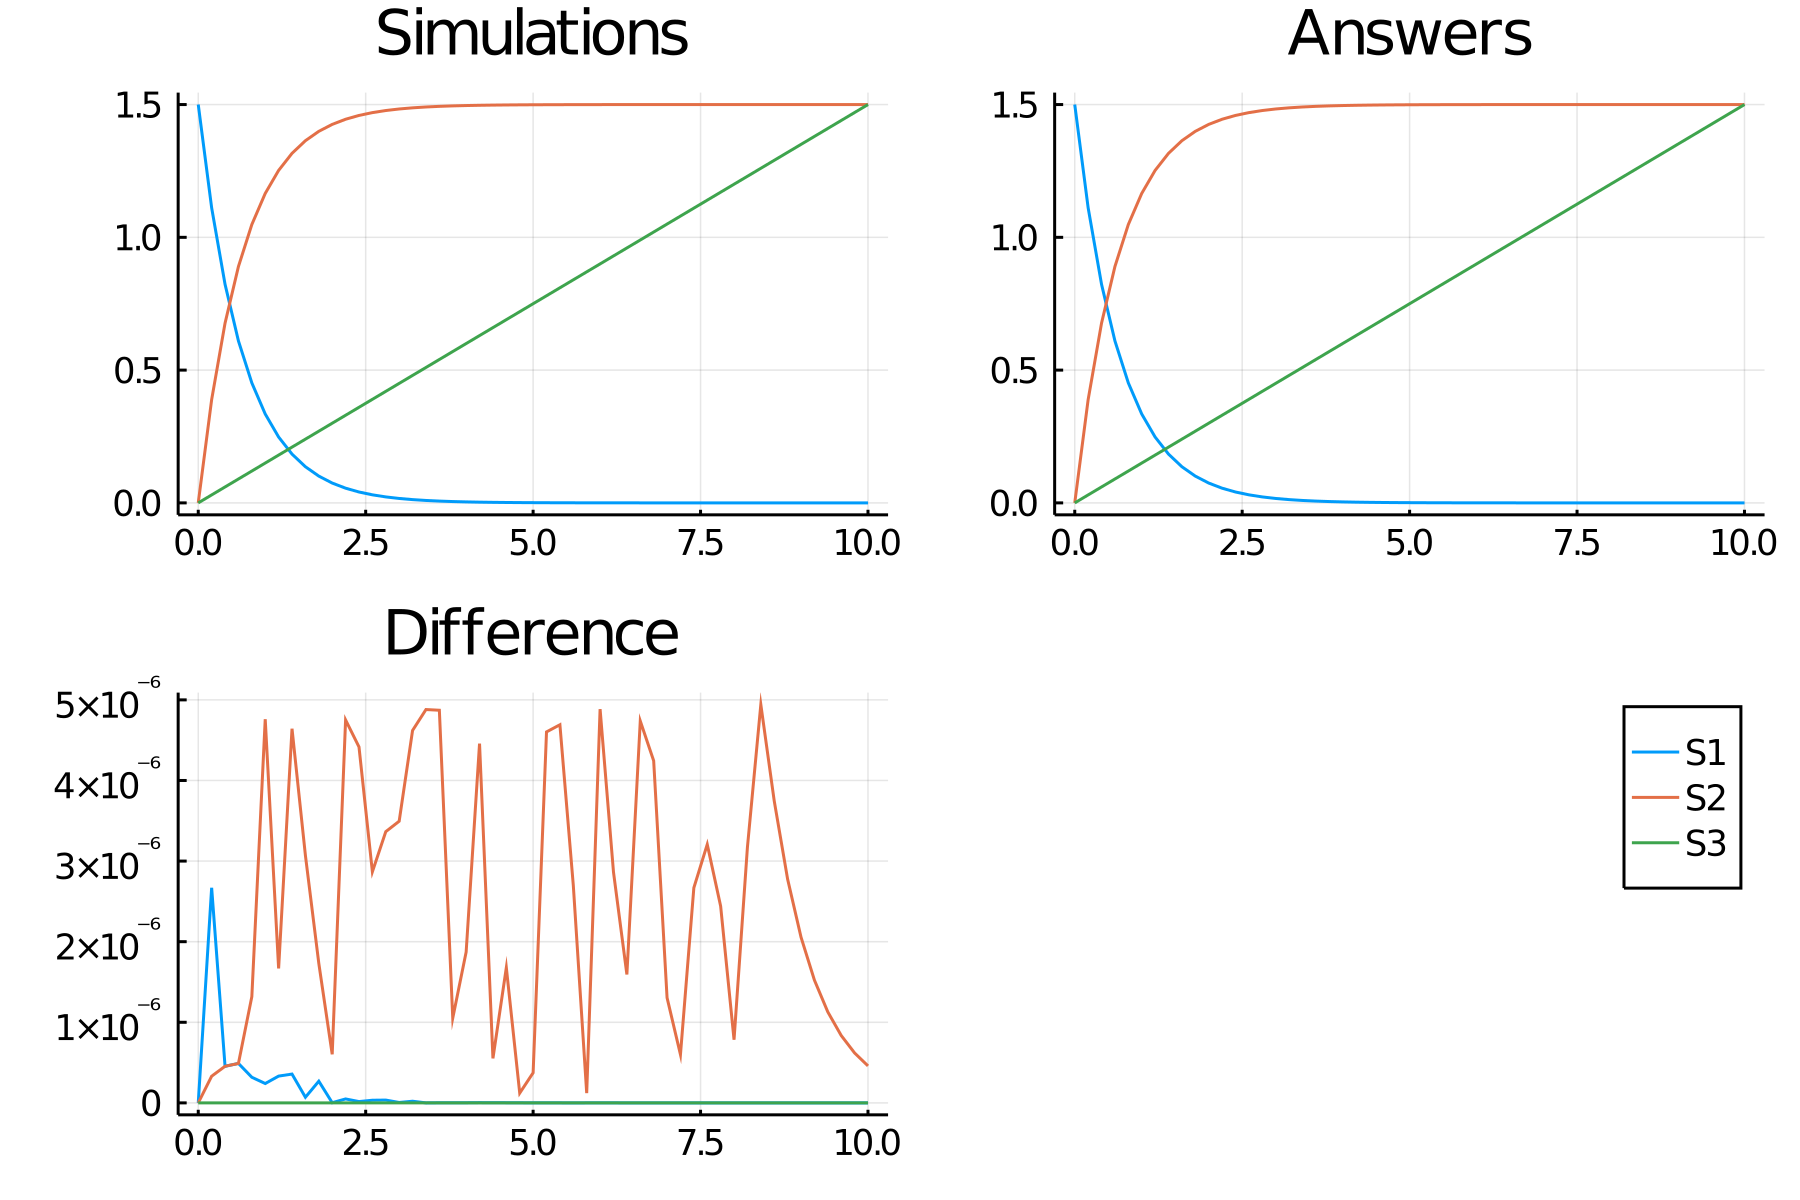

The file beside this chart, header and first rows:
time, S1, S2, S3
0.0, 1.5, 0.0, 0.0
0.2, 1.111, 0.3888, 0.03
0.4, 0.8232, 0.6768, 0.06
0.6, 0.6099, 0.8901, 0.09
0.8, 0.4518, 1.048, 0.12
1.0, 0.3347, 1.165, 0.15
1.2, 0.2479, 1.252, 0.18
1.4, 0.1837, 1.316, 0.21
1.6, 0.1361, 1.364, 0.24
1.8, 0.1008, 1.399, 0.27
2.0, 0.07468, 1.425, 0.3
2.2, 0.05532, 1.445, 0.33
2.4, 0.04099, 1.459, 0.36
2.6, 0.03036, 1.47, 0.39
2.8, 0.02249, 1.478, 0.42
3.0, 0.01666, 1.483, 0.45
3.2, 0.01234, 1.488, 0.48
3.4, 0.009145, 1.491, 0.51
3.6, 0.006775, 1.493, 0.54
3.8, 0.005019, 1.495, 0.57
4.0, 0.003718, 1.496, 0.6
4.2, 0.002754, 1.497, 0.63
4.4, 0.002041, 1.498, 0.66
4.6, 0.001512, 1.498, 0.69
4.8, 0.00112, 1.499, 0.72
5.0, 0.0008296, 1.499, 0.75
5.2, 0.0006146, 1.499, 0.78
5.4, 0.0004553, 1.5, 0.81
5.6, 0.0003373, 1.5, 0.84
5.8, 0.0002499, 1.5, 0.87
6.0, 0.0001851, 1.5, 0.9
6.2, 0.0001371, 1.5, 0.93
6.4, 0.0001016, 1.5, 0.96
6.6, 7.526202305911339e-5, 1.5, 0.99
6.8, 5.5755478016515636e-5, 1.5, 1.02
7.0, 4.130467400808272e-5, 1.5, 1.05
7.2, 3.059925511147097e-5, 1.5, 1.08
7.4, 2.2668485724833175e-5, 1.5, 1.11
7.6, 1.679322725547691e-5, 1.5, 1.14
7.8, 1.2440728737218764e-5, 1.5, 1.17
8.0, 9.216318524967672e-6, 1.5, 1.2
8.2, 6.827616692256744e-6, 1.5, 1.23
8.4, 5.058022849254173e-6, 1.5, 1.26
8.6, 3.7470754862364834e-6, 1.5, 1.29
8.8, 2.7759017950852943e-6, 1.5, 1.32
9.0, 2.056438628176063e-6, 1.5, 1.35
9.2, 1.5234472056643368e-6, 1.5, 1.38
9.4, 1.1285974481744584e-6, 1.5, 1.41
9.6, 8.360855531774318e-7, 1.5, 1.44
9.8, 6.193874118759179e-7, 1.5, 1.47
10.0, 4.588534803529787e-7, 1.5, 1.5
